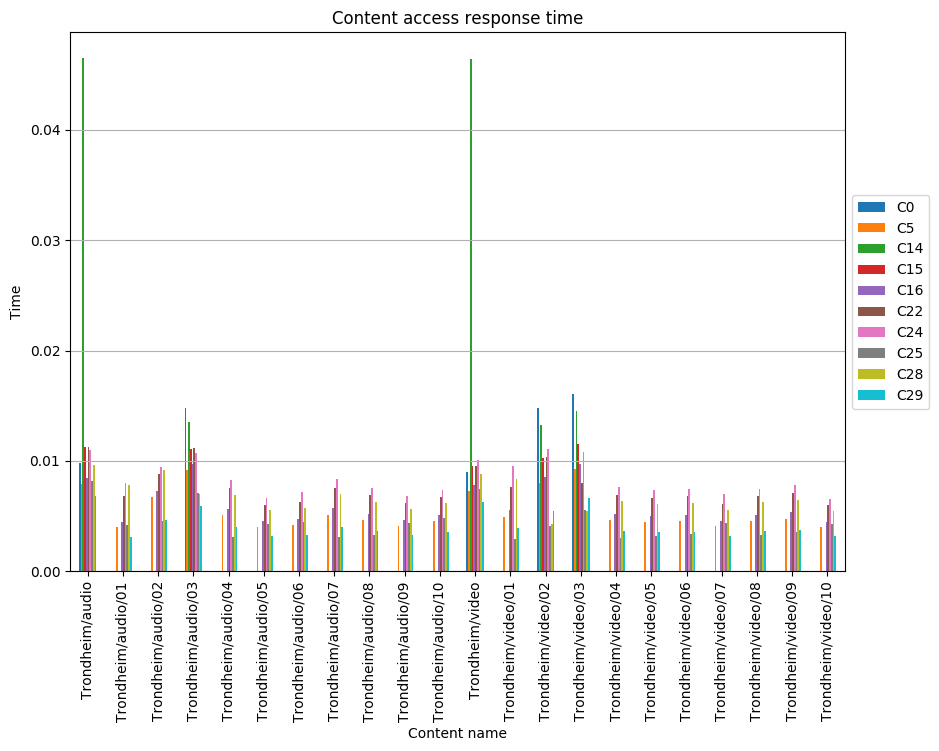

Values plotted in this chart, from the file beside it:
, C0, C5, C14, C15, C16, C22, C24, C25, C28, C29
Trondheim/audio, 0.009789, 0.007861, 0.04651, 0.01125, 0.008454, 0.01125, 0.01098, 0.008158, 0.009641, 0.006823
Trondheim/audio/01, , 0.003994, , , 0.004478, 0.006862, 0.00799, 0.004236, 0.007806, 0.003147
Trondheim/audio/02, , 0.006696, , , 0.007233, 0.008846, 0.009481, 0.004531, 0.009163, 0.004678
Trondheim/audio/03, 0.01481, 0.009187, 0.01356, 0.01106, 0.009687, 0.01119, 0.01072, 0.007129, 0.007035, 0.00591
Trondheim/audio/04, , 0.005053, , , 0.005665, 0.007503, 0.008268, 0.00307, 0.00689, 0.003981
Trondheim/audio/05, , 0.004052, , , 0.004544, 0.006017, 0.006631, 0.004298, 0.005526, 0.003193
Trondheim/audio/06, , 0.004224, , , 0.004736, 0.006272, 0.007144, 0.00448, 0.00576, 0.003328
Trondheim/audio/07, , 0.0051, , , 0.005719, 0.007573, 0.008346, 0.003089, 0.006955, 0.004019
Trondheim/audio/08, , 0.004633, , , 0.005195, 0.00688, 0.007582, 0.003281, 0.006318, 0.00365
Trondheim/audio/09, , 0.004145, , , 0.004647, 0.006154, 0.006864, 0.004396, 0.005652, 0.003266
Trondheim/audio/10, , 0.004509, , , 0.005056, 0.006695, 0.007379, 0.004782, 0.006149, 0.003553
Trondheim/video, 0.00896, 0.007263, 0.04645, 0.009533, 0.007806, 0.009533, 0.01005, 0.007467, 0.008824, 0.006245
Trondheim/video/01, , 0.004934, , , 0.005532, 0.007598, 0.009509, 0.002882, 0.008385, 0.003888
Trondheim/video/02, 0.01475, 0.007955, 0.01324, 0.01022, 0.008559, 0.01037, 0.01103, 0.004108, 0.004249, 0.005417
Trondheim/video/03, 0.01602, 0.009225, 0.01451, 0.01149, 0.009742, 0.007958, 0.01078, 0.005539, 0.005438, 0.006666
Trondheim/video/04, , 0.004641, , , 0.005204, 0.006891, 0.007595, 0.003028, 0.006329, 0.003657
Trondheim/video/05, , 0.004493, , , 0.005038, 0.006672, 0.007353, 0.003235, 0.006127, 0.00354
Trondheim/video/06, , 0.004565, , , 0.005118, 0.006778, 0.007469, 0.003347, 0.006224, 0.003596
Trondheim/video/07, , 0.004097, , , 0.004594, 0.006084, 0.007001, 0.004346, 0.005587, 0.003228
Trondheim/video/08, , 0.004575, , , 0.00513, 0.006793, 0.007487, 0.003262, 0.006239, 0.003605
Trondheim/video/09, , 0.004749, , , 0.005325, 0.007052, 0.007772, 0.003588, 0.006476, 0.003742
Trondheim/video/10, , 0.004015, , , 0.004502, 0.005962, 0.006571, 0.004259, 0.005476, 0.003164
